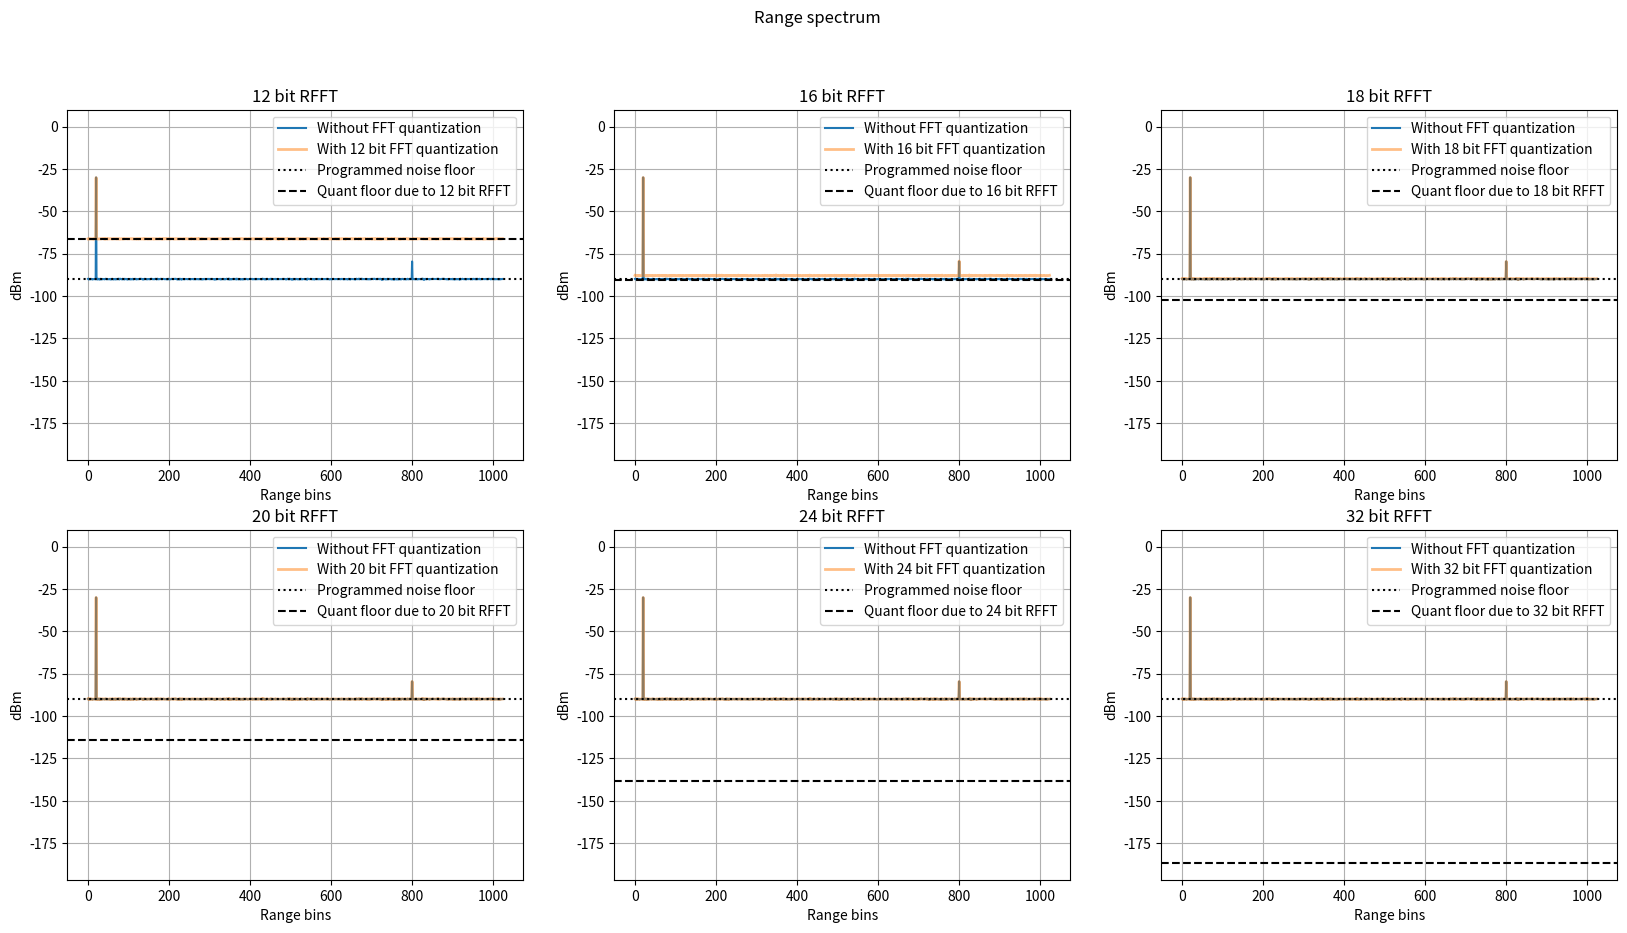
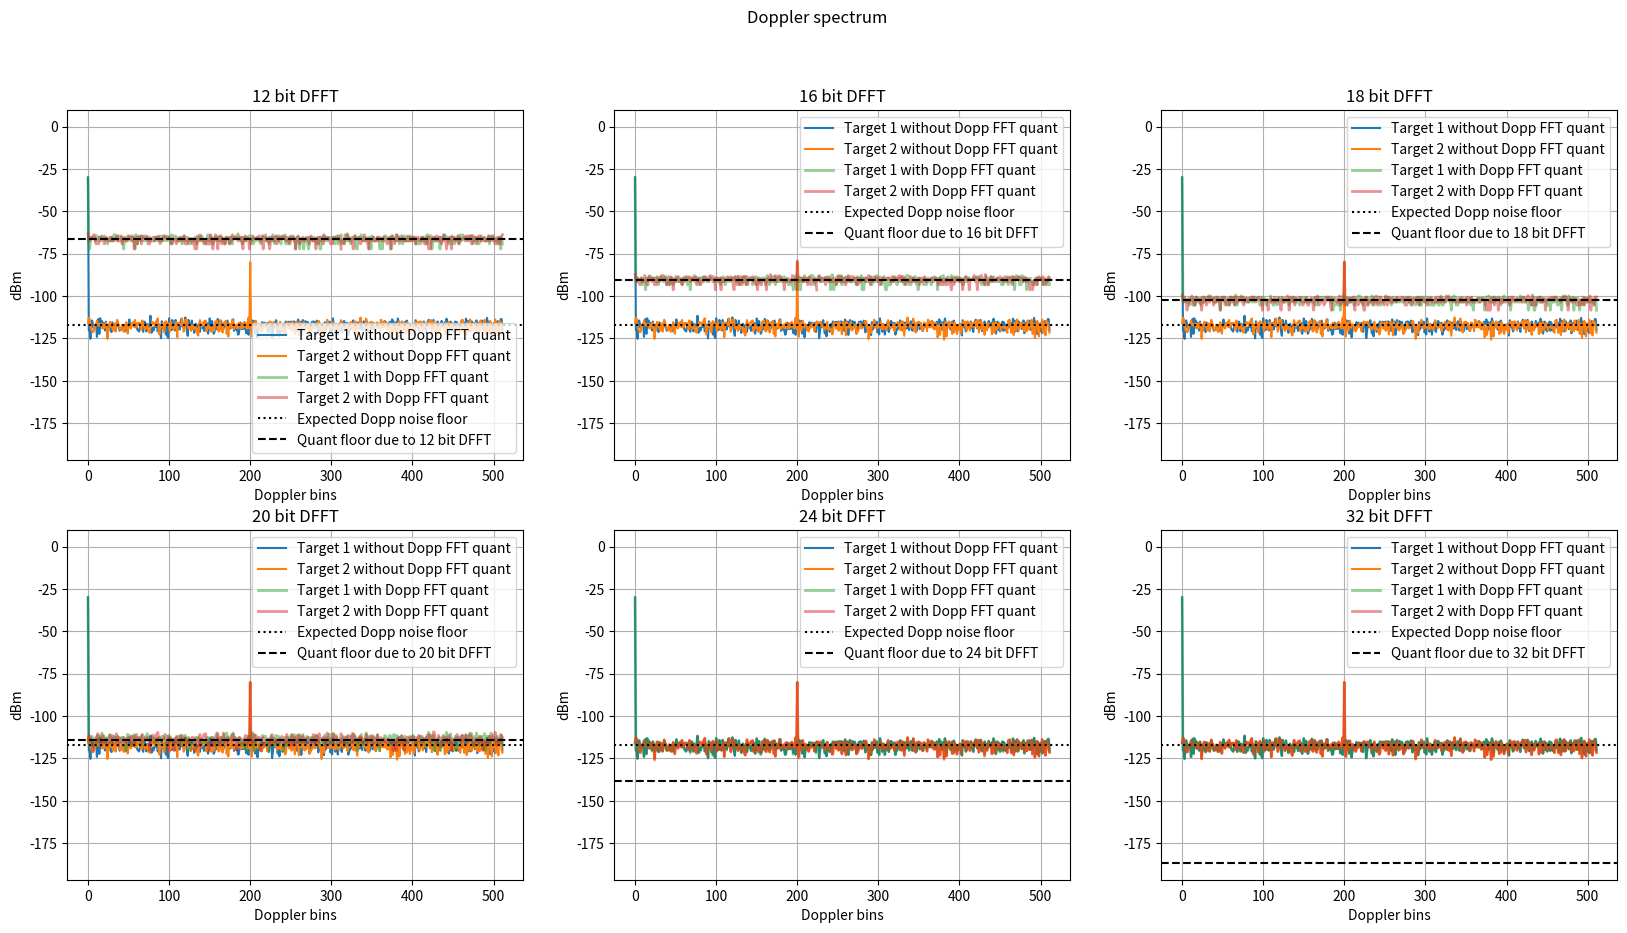

Write Python code to recreate these figures, in order.
# -*- coding: utf-8 -*-
"""
Created on Fri Apr 12 23:06:16 2024

[redacted]
"""

import numpy as np
import matplotlib.pyplot as plt

plt.close('all')

numADCBits = 16
numADCFracBits = numADCBits-1

numBitsRangeFFTOutput = np.array([12,16,18,20,24,32],dtype=np.int64)
numFracBitsRangeFFTOutput = numBitsRangeFFTOutput-1 # -1 for the integer/sign bit
numTestCases = len(numBitsRangeFFTOutput)

theoretRangeFloorValQuant = -10*np.log10(2**(2*numFracBitsRangeFFTOutput))

""" System parameters"""
numADCSamples = 2048
numRangeSamples = numADCSamples//2
numChirps = 512
numRxs = 4
""" Noise parameters"""
thermalFloor = -174 # dBm/Hz
rxGain = 38 #dB
NF = 9 # dB
adcSamplRate = 56.25e6 # 56.25 MHz
rbw = 10*np.log10(adcSamplRate/numADCSamples)
# noiseFloordB = thermalFloor + rbw + rxGain + NF
noiseFloordB = -90 # bin snr
noise_power_db = noiseFloordB + 10*np.log10(numADCSamples)
noise_variance = 10**(noise_power_db/10)
noise_sigma = np.sqrt(noise_variance)

object_snr = np.array([60,10]) #np.array([60,-10])
weights = np.sqrt(10**((noiseFloordB + object_snr)/10))

targetRangeBins = np.array([20,800])
targetDopplerBins = np.array([0,200])
targetAngleBins = np.array([0,2])

rangeSignal = np.exp(1j*2*np.pi*targetRangeBins[:,None]*np.arange(numADCSamples)[None,:]/numADCSamples)
dopplerSignal = np.exp(1j*2*np.pi*targetDopplerBins[:,None]*np.arange(numChirps)[None,:]/numChirps)
angleSignal = np.exp(1j*2*np.pi*targetAngleBins[:,None]*np.arange(numRxs)[None,:]/numRxs)

signalComponents = weights[:,None,None,None] * rangeSignal[:,:,None,None] * dopplerSignal[:,None,:,None] * angleSignal[:,None,None,:]
cleanSignal = np.sum(signalComponents,axis=0)

noise = (noise_sigma/np.sqrt(2))*np.random.randn(numADCSamples * numChirps * numRxs) + \
    1j*(noise_sigma/np.sqrt(2))*np.random.randn(numADCSamples * numChirps * numRxs)

noise = noise.reshape(numADCSamples,numChirps,numRxs)

radarSignal = cleanSignal + noise

adcRadarSignal = np.floor(radarSignal.real * 2**numADCFracBits + 0.5) + \
    1j*np.floor(radarSignal.imag * 2**numADCFracBits + 0.5)

rfft = np.fft.fft(adcRadarSignal,axis=0)/(numADCSamples* 2**numADCFracBits)
rfft = rfft[0:numRangeSamples,:,:]

rfftfpconvfloatAllBitWidths = np.zeros((numTestCases,rfft.shape[0],rfft.shape[1],rfft.shape[2]),dtype=np.complex128)
for ele in range(numTestCases):
    rfftfp = np.floor(rfft.real * 2**numFracBitsRangeFFTOutput[ele] + 0*0.5) + \
        1j*np.floor(rfft.imag * 2**numFracBitsRangeFFTOutput[ele] + 0*0.5)

    rfftfpconvfloat = rfftfp/(2**numFracBitsRangeFFTOutput[ele])
    rfftfpconvfloatAllBitWidths[ele,:,:,:] = rfftfpconvfloat


flagRfftPowMean = 1
if flagRfftPowMean:
    rfftSpecdB = 10*np.log10(np.mean(np.abs(rfft)**2,axis=(1,2)))

    rfftfpconvfloatSpec = np.mean(np.abs(rfftfpconvfloatAllBitWidths)**2,axis=(2,3))
    rfftfpconvfloatSpecdB = 10*np.log10(rfftfpconvfloatSpec)
else:
    rfftSpecdB = 10*np.log10(np.abs(rfft[:,0,0])**2)

    rfftfpconvfloatSpecdB = 10*np.log10(np.abs(rfftfpconvfloatAllBitWidths)**2)
    rfftfpconvfloatSpecdB = rfftfpconvfloatSpecdB[:,:,0,0]


dfft = np.fft.fft(rfft,axis=1)/numChirps

""" Perform DFFT on the quantized RFFT output"""
dfftfp = np.fft.fft(rfftfpconvfloatAllBitWidths,axis=2)/numChirps

dfftfpconvfloatAllBitWidths = np.zeros((numTestCases,rfft.shape[0],rfft.shape[1],rfft.shape[2]),dtype=np.complex128)
for ele in range(numTestCases):

    dfftfp_ = np.floor(dfftfp[ele,:,:,:].real * 2**numFracBitsRangeFFTOutput[ele] + 0*0.5) + \
        1j*np.floor(dfftfp[ele,:,:,:].imag * 2**numFracBitsRangeFFTOutput[ele] + 0*0.5)

    dfftfpconvfloat = dfftfp_/(2**numFracBitsRangeFFTOutput[ele])
    dfftfpconvfloatAllBitWidths[ele,:,:,:] = dfftfpconvfloat


flagDfftPowMean = 1
if flagDfftPowMean:
    dfftSpecdB = 10*np.log10(np.mean(np.abs(dfft[targetRangeBins,:,:])**2,axis=(2)))

    dfftfpconvfloatSpec = np.mean(np.abs(dfftfpconvfloatAllBitWidths[:,targetRangeBins,:,:])**2,axis=(3))
    dfftfpconvfloatSpecdB = 10*np.log10(dfftfpconvfloatSpec)
else:
    dfftSpecdB = 10*np.log10(np.abs(dfft[targetRangeBins,:,0])**2)

    dfftfpconvfloatSpecdB = 10*np.log10(np.abs(dfftfpconvfloatAllBitWidths)**2)
    dfftfpconvfloatSpecdB = dfftfpconvfloatSpecdB[:,targetRangeBins,:,0]

doppnoiseFloordB = noiseFloordB - 10*np.log10(numChirps)



plt.figure(1,figsize=(20,10))
plt.suptitle('Range spectrum')
for ele in range(numTestCases):
    plt.subplot(2,3,ele+1)
    plt.title('{} bit RFFT'.format(numBitsRangeFFTOutput[ele]))
    plt.plot(rfftSpecdB,label='Without FFT quantization')
    plt.plot(rfftfpconvfloatSpecdB[ele,:],lw=2,alpha=0.5,label='With {} bit FFT quantization'.format(numBitsRangeFFTOutput[ele]))
    plt.axhline(noiseFloordB,color='k',ls='dotted',label='Programmed noise floor')
    plt.axhline(theoretRangeFloorValQuant[ele],color='k',ls='dashed',label='Quant floor due to {} bit RFFT'.format(numBitsRangeFFTOutput[ele]))
    plt.xlabel('Range bins')
    plt.ylabel('dBm')
    plt.legend()
    plt.grid(True)
    plt.ylim(min(min(theoretRangeFloorValQuant),noiseFloordB)-10, 10)


doppLegend = ['Target 1 without Dopp FFT quant', 'Target 2 without Dopp FFT quant',
              'Target 1 with Dopp FFT quant', 'Target 2 with Dopp FFT quant', 'Expected Dopp noise floor']

plt.figure(2,figsize=(20,10))
plt.suptitle('Doppler spectrum')
for ele in range(numTestCases):
    plt.subplot(2,3,ele+1)
    plt.title('{} bit DFFT'.format(numBitsRangeFFTOutput[ele]))
    plt.plot(dfftSpecdB.T)
    plt.plot(dfftfpconvfloatSpecdB[ele,:,:].T,lw=2,alpha=0.5)
    plt.axhline(doppnoiseFloordB,color='k',ls='dotted')
    plt.axhline(theoretRangeFloorValQuant[ele],color='k',ls='dashed')
    plt.xlabel('Doppler bins')
    plt.ylabel('dBm')
    doppLegendFull = doppLegend + ['Quant floor due to {} bit DFFT'.format(numBitsRangeFFTOutput[ele])]
    plt.legend(doppLegendFull)
    plt.grid(True)
    plt.ylim(min(min(theoretRangeFloorValQuant),doppnoiseFloordB)-10, 10)

